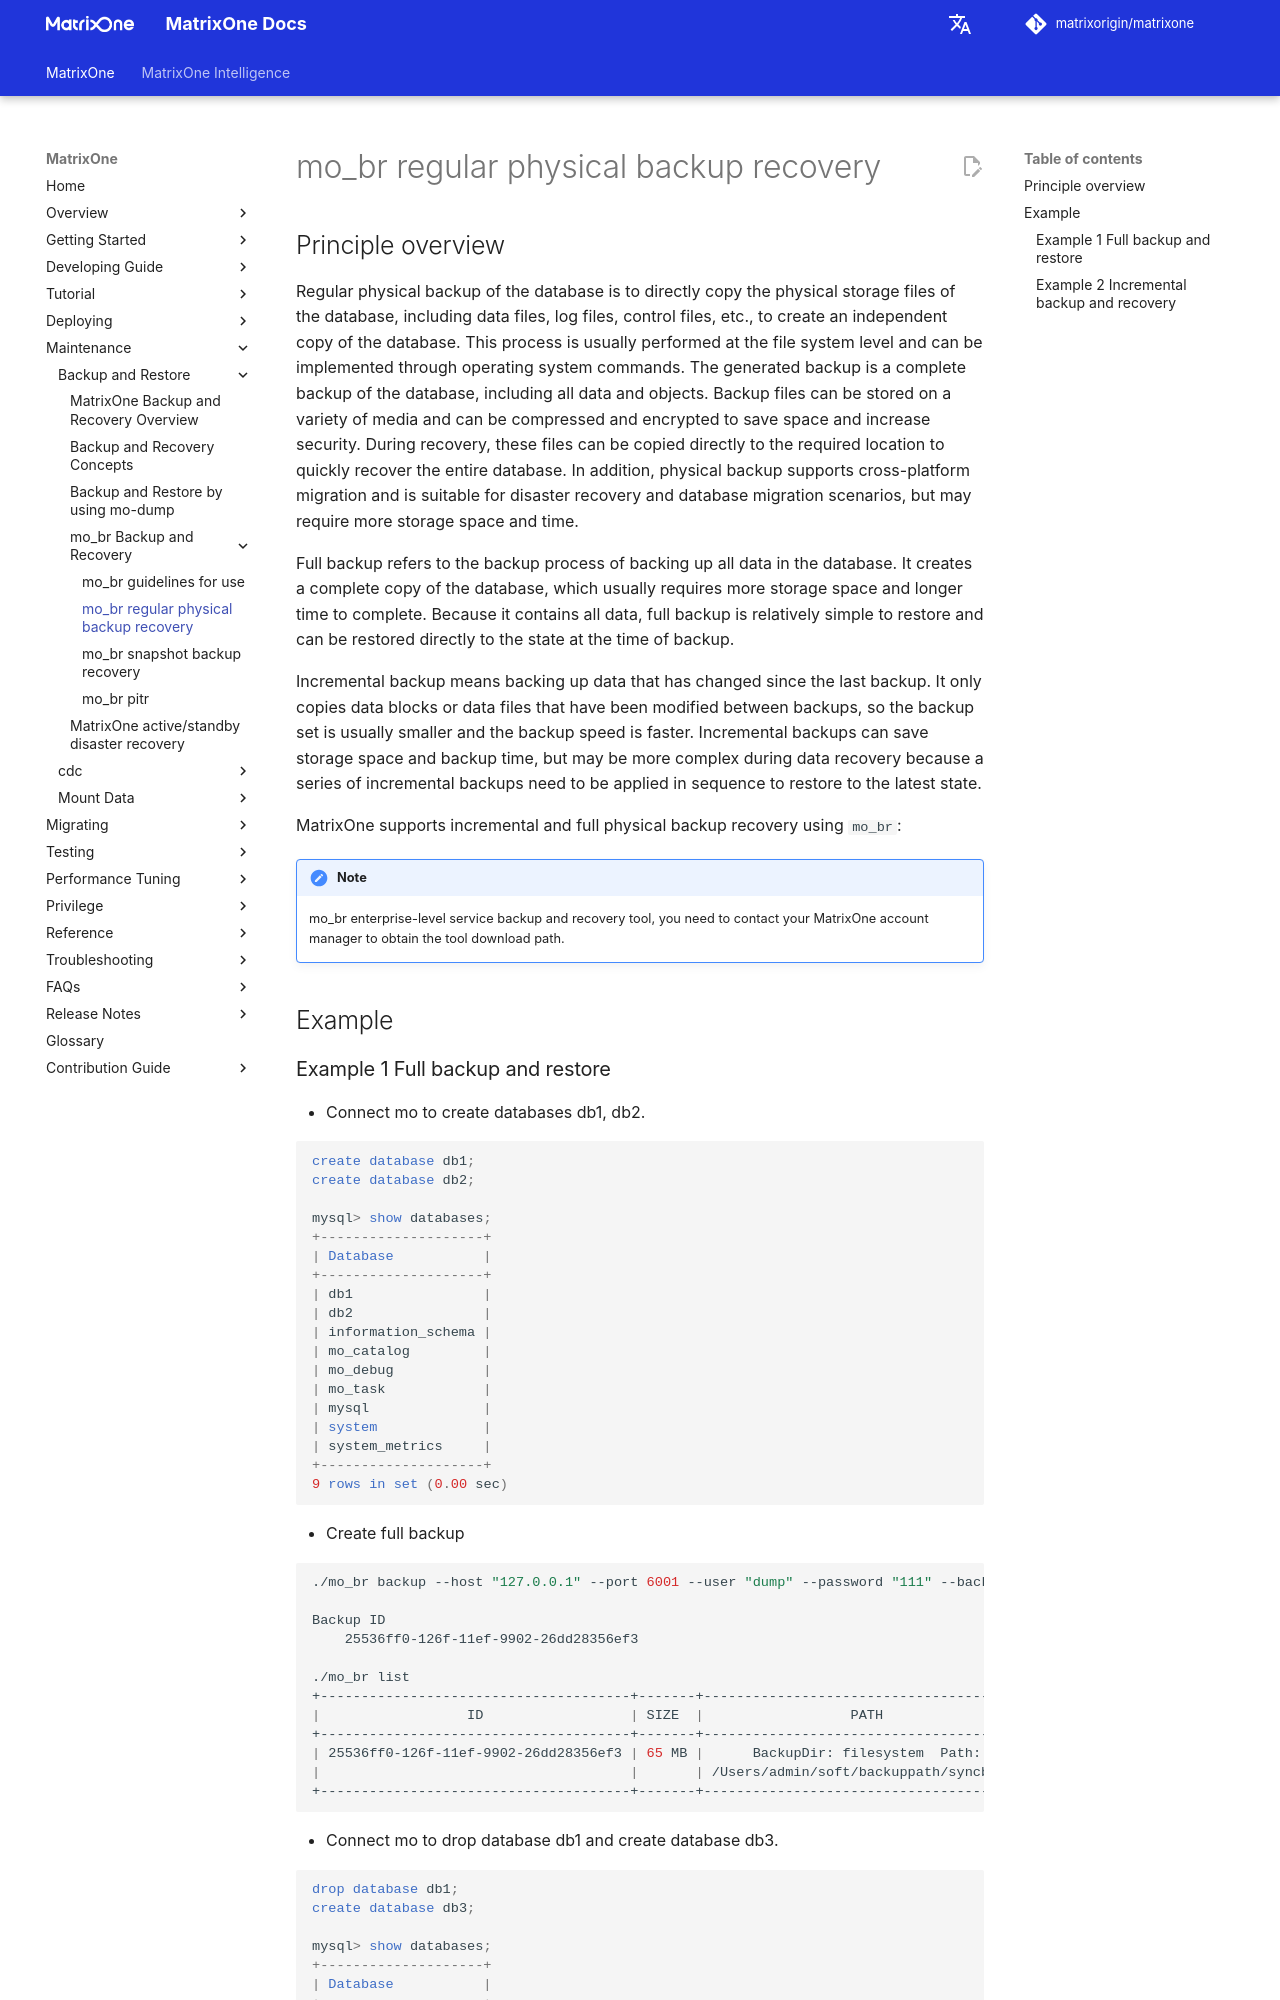

repository: matrixorigin/matrixorigin.io · page: v26.3.0.11/MatrixOne/Maintain/backup-restore/mobr-backup-restore/mobr-physical-backup-restore/index.html · generator: mkdocs

## Principle overview

Regular physical backup of the database is to directly copy the physical storage files of the database, including data files, log files, control files, etc., to create an independent copy of the database. This process is usually performed at the file system level and can be implemented through operating system commands. The generated backup is a complete backup of the database, including all data and objects. Backup files can be stored on a variety of media and can be compressed and encrypted to save space and increase security. During recovery, these files can be copied directly to the required location to quickly recover the entire database. In addition, physical backup supports cross-platform migration and is suitable for disaster recovery and database migration scenarios, but may require more storage space and time.

Full backup refers to the backup process of backing up all data in the database. It creates a complete copy of the database, which usually requires more storage space and longer time to complete. Because it contains all data, full backup is relatively simple to restore and can be restored directly to the state at the time of backup.

Incremental backup means backing up data that has changed since the last backup. It only copies data blocks or data files that have been modified between backups, so the backup set is usually smaller and the backup speed is faster. Incremental backups can save storage space and backup time, but may be more complex during data recovery because a series of incremental backups need to be applied in sequence to restore to the latest state.

MatrixOne supports incremental and full physical backup recovery using `mo_br`:
!!! note
    mo_br enterprise-level service backup and recovery tool, you need to contact your MatrixOne account manager to obtain the tool download path.

## Example
